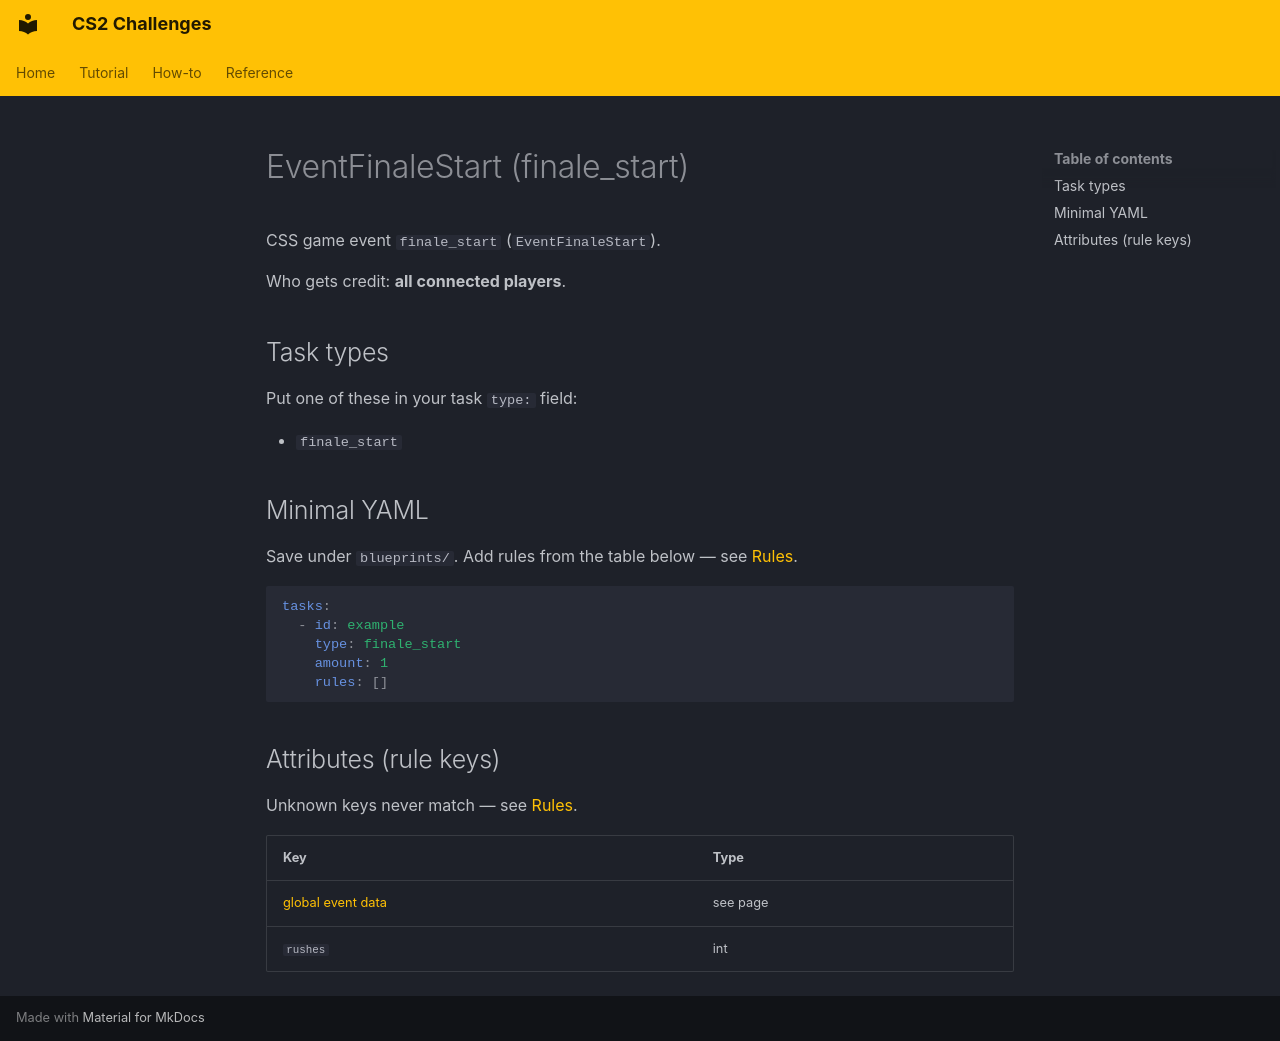

repository: Kandru/cs2-challenges · page: reference/events/EventFinaleStart/index.html · generator: mkdocs

# EventFinaleStart (finale_start)

CSS game event `finale_start` (`EventFinaleStart`).

Who gets credit: **all connected players**.

## Task types

Put one of these in your task `type:` field:

- `finale_start`

## Minimal YAML

Save under `blueprints/`. Add rules from the table below — see [Rules](../rules.md).

```yaml
tasks:
  - id: example
    type: finale_start
    amount: 1
    rules: []
```

## Attributes (rule keys)

Unknown keys never match — see [Rules](../rules.md).

| Key | Type |
|-----|------|
| [global event data](../../rules/GlobalEventData.md) | see page |
| `rushes` | int |
